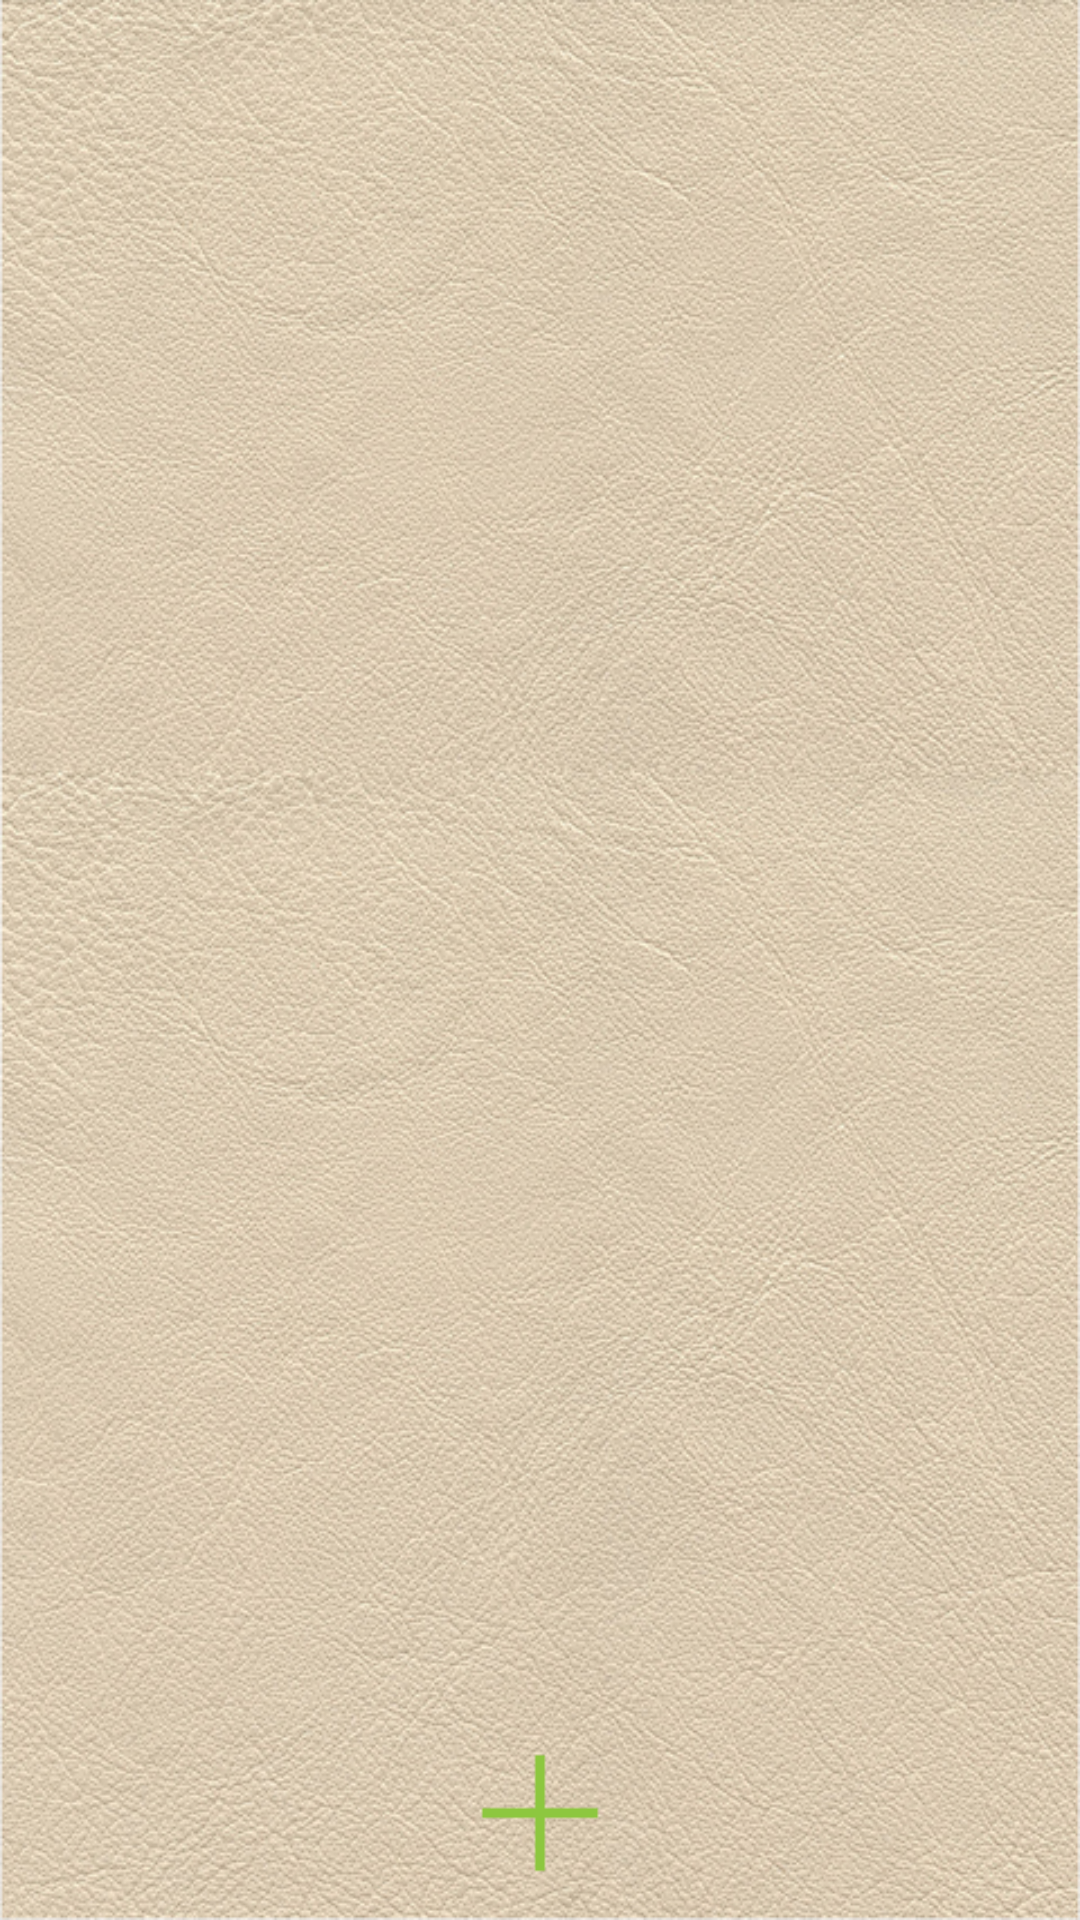

Produce the Android XML layout that renders to this screen, including the resource entries it uses.
<!-- AndroidManifest.xml: fallback theme Theme.MaterialComponents.DayNight.NoActionBar -->
<!-- res/layout/main_page.xml -->
<?xml version="1.0" encoding="utf-8"?>


<LinearLayout xmlns:android="http://schemas.android.com/apk/res/android"
    android:id="@+id/widget46"
    android:layout_width="fill_parent"
    android:layout_height="fill_parent"
    android:background="@drawable/main_background"
    android:orientation="vertical" >

    <ListView
        android:id="@+id/list"
        android:layout_width="fill_parent"
        android:layout_height="0dp"
        android:layout_gravity="center_horizontal"
        android:layout_weight="0.78"
        android:divider="@android:color/transparent"
        android:fadingEdgeLength="2.0dip"
        android:listSelector="@android:color/transparent"
        android:paddingBottom="5dp"
        android:paddingTop="25dp" />

    <Button
        android:id="@+id/create_note"
        android:layout_width="51.2dp"
        android:layout_height="51.2dp"
        android:layout_gravity="center"
        android:layout_margin="10dp"
        android:background="@drawable/ic_action_create_note" />

</LinearLayout>
<!-- resources referenced by this layout -->
<resources>
  <!-- drawable ic_action_create_note: png bitmap (drawable-hdpi, 2860 bytes) -->
  <!-- drawable main_background: jpg bitmap (drawable-mdpi, 385305 bytes) -->
</resources>
